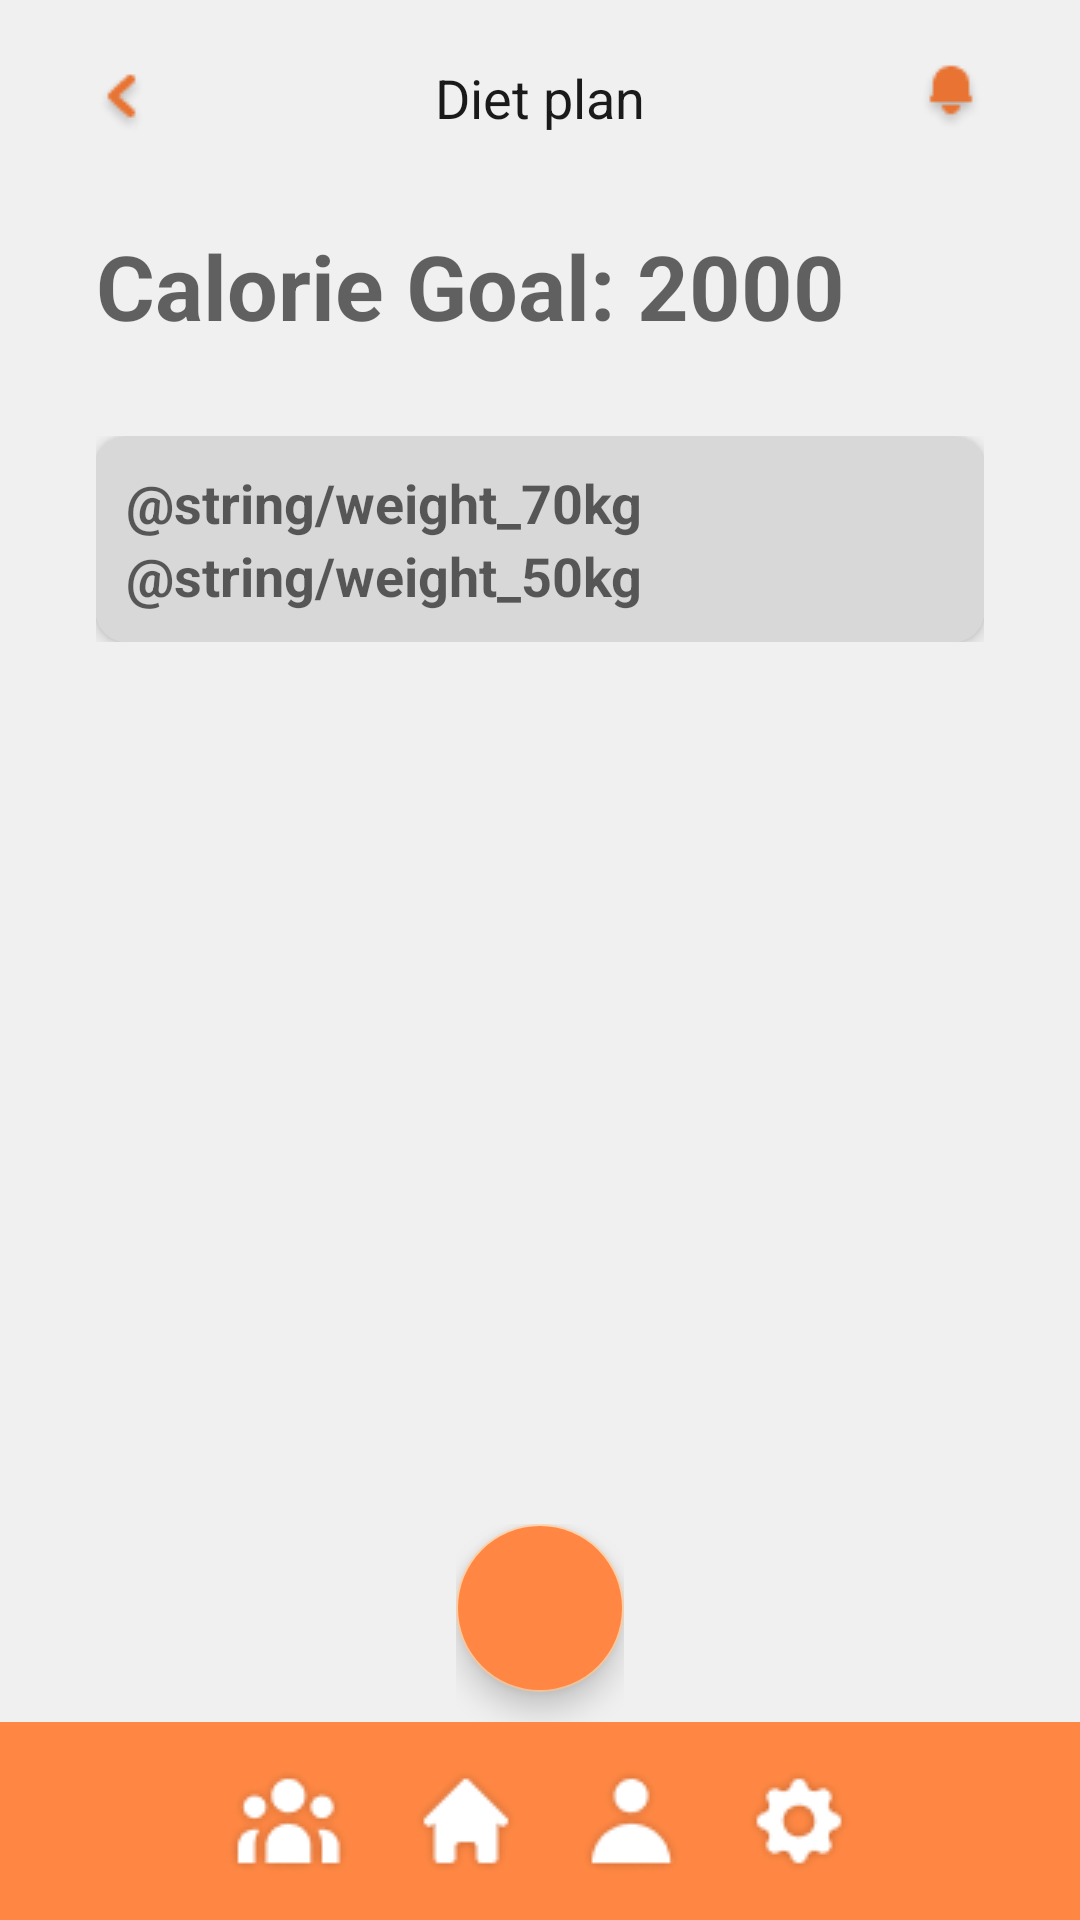

Write the Android layout XML for this screen, with the resource values it uses.
<!-- AndroidManifest.xml: application theme Theme.FitPal -->
<!-- res/layout/activity_dietplan_diet_plan.xml -->
<?xml version="1.0" encoding="utf-8"?>
<RelativeLayout xmlns:android="http://schemas.android.com/apk/res/android"
    xmlns:app="http://schemas.android.com/apk/res-auto"
    xmlns:tools="http://schemas.android.com/tools"
    android:layout_width="match_parent"
    android:layout_height="match_parent"
    android:background="@color/off_white">

    
    <RelativeLayout
        android:id="@+id/upperAppBar"
        android:layout_width="match_parent"
        android:layout_height="wrap_content"
        android:paddingHorizontal="32dp"
        android:paddingVertical="20dp">

        <ImageView
            android:id="@+id/backBtn"
            android:layout_width="wrap_content"
            android:layout_height="wrap_content"
            android:layout_alignParentStart="true"
            android:contentDescription="@string/backBtn"
            android:paddingTop="3dp"
            android:src="@drawable/back_button" />

        <TextView
            android:id="@+id/navigation_title"
            android:layout_width="wrap_content"
            android:layout_height="wrap_content"
            android:layout_centerInParent="true"
            android:text="@string/diet_plan"
            android:textColor="@color/black"
            android:textSize="18sp"
            tools:ignore="RelativeOverlap" />

        <ImageView
            android:id="@+id/notificationBtn"
            android:layout_width="wrap_content"
            android:layout_height="wrap_content"
            android:layout_alignParentEnd="true"
            android:contentDescription="@string/notify"
            android:src="@drawable/notify_button" />

    </RelativeLayout>

    
    <RelativeLayout
        android:layout_width="match_parent"
        android:layout_height="wrap_content"
        android:layout_above="@+id/bottomAppBar"
        android:layout_below="@+id/upperAppBar"
        android:paddingHorizontal="32dp">

        <LinearLayout
            android:id="@+id/calorie_goal"
            android:layout_width="match_parent"
            android:layout_height="wrap_content"
            android:layout_marginTop="10dp"
            android:orientation="horizontal"
            android:baselineAligned="false">

            <LinearLayout
                android:layout_width="0dp"
                android:layout_height="wrap_content"
                android:layout_marginEnd="10dp"
                android:layout_weight="8"
                android:orientation="vertical"
                tools:ignore="UselessParent">

                <TextView
                    android:id="@+id/goal"
                    android:layout_width="match_parent"
                    android:layout_height="wrap_content"
                    android:hint="@string/calorie_goal"
                    android:textColor="@color/orange_medium"
                    android:textSize="30sp"
                    android:textStyle="bold" />

            </LinearLayout>


        </LinearLayout>

        <ScrollView
            android:layout_width="match_parent"
            android:layout_height="wrap_content"
            android:layout_above="@+id/floatingActionButtonMainContainer"
            android:layout_below="@+id/calorie_goal"
            android:layout_marginBottom="10dp">

            <LinearLayout
                android:layout_width="match_parent"
                android:layout_height="wrap_content"
                android:layout_marginTop="20dp"
                android:orientation="vertical"
                android:paddingVertical="10dp">

                <LinearLayout
                    android:layout_width="match_parent"
                    android:layout_height="wrap_content"
                    android:background="@drawable/food_item"
                    android:baselineAligned="false"
                    android:elevation="3dp"
                    android:padding="10dp"
                    tools:ignore="UselessParent">

                    <LinearLayout
                        android:layout_width="0dp"
                        android:layout_height="wrap_content"
                        android:layout_marginEnd="10dp"
                        android:layout_weight="9"
                        android:orientation="vertical">

                        <TextView
                            android:id="@+id/current_weight_display"
                            android:layout_width="match_parent"
                            android:layout_height="wrap_content"
                            android:hint="@string/weight_70kg"
                            android:textColor="@color/black"
                            android:textSize="18sp"
                            android:textStyle="bold" />
                        <TextView
                            android:id="@+id/target_weight_display"
                            android:layout_width="match_parent"
                            android:layout_height="wrap_content"
                            android:hint="@string/weight_50kg"
                            android:textColor="@color/black"
                            android:textSize="18sp"
                            android:textStyle="bold" />


                    </LinearLayout>

                </LinearLayout>


            </LinearLayout>

        </ScrollView>


        <LinearLayout
            android:id="@+id/floatingActionButtonMainContainer"
            android:layout_width="wrap_content"
            android:layout_height="wrap_content"
            android:layout_alignParentBottom="true"
            android:layout_centerInParent="true">

            <com.google.android.material.floatingactionbutton.FloatingActionButton
                android:id="@+id/add_food_btn"
                android:layout_width="wrap_content"
                android:layout_height="match_parent"
                android:layout_marginBottom="10dp"
                android:backgroundTint="@color/orange_medium"
                android:clickable="true"
                android:contentDescription="@string/add_btn"
                android:focusable="true"
                app:srcCompat="@drawable/ic_baseline_add_24"
                app:tint="@android:color/white"

                />

        </LinearLayout>


    </RelativeLayout>


    
    <LinearLayout
        android:id="@+id/bottomAppBar"
        android:layout_width="match_parent"
        android:layout_height="wrap_content"
        android:layout_alignParentBottom="true"
        android:background="@color/orange_medium"
        android:gravity="center_horizontal"
        android:paddingTop="15dp"
        android:paddingBottom="15dp">

        <RelativeLayout
            android:layout_width="wrap_content"
            android:layout_height="wrap_content"
            tools:ignore="UselessParent">

            <ImageView
                android:id="@+id/community"
                android:layout_width="wrap_content"
                android:layout_height="wrap_content"
                android:contentDescription="@string/community"
                android:paddingLeft="10dp"
                android:paddingRight="10dp"
                android:src="@drawable/community" />

            <ImageView
                android:id="@+id/home"
                android:layout_width="wrap_content"
                android:layout_height="wrap_content"
                android:layout_toEndOf="@+id/community"
                android:contentDescription="@string/home"
                android:paddingLeft="10dp"
                android:paddingRight="10dp"
                android:src="@drawable/home" />

            <ImageView
                android:id="@+id/profile"
                android:layout_width="wrap_content"
                android:layout_height="wrap_content"
                android:layout_toEndOf="@+id/home"
                android:contentDescription="@string/profile"
                android:paddingLeft="10dp"
                android:paddingRight="10dp"
                android:src="@drawable/profile" />

            <ImageView
                android:id="@+id/settings"
                android:layout_width="wrap_content"
                android:layout_height="wrap_content"
                android:layout_toEndOf="@+id/profile"
                android:contentDescription="@string/settings"
                android:paddingLeft="10dp"
                android:paddingRight="10dp"
                android:src="@drawable/settings" />

        </RelativeLayout>

    </LinearLayout>

</RelativeLayout>
<!-- resources referenced by this layout -->
<resources>
  <color name="black">#1A1A1A</color>
  <color name="off_white">#F0F0F0</color>
  <color name="orange_medium">#FF8743</color>
  <!-- drawable back_button: png bitmap (drawable, 688 bytes) -->
  <!-- drawable community: png bitmap (drawable, 1791 bytes) -->
  <!-- drawable food_item (drawable) -->
  <?xml version="1.0" encoding="utf-8"?>
  <selector xmlns:android="http://schemas.android.com/apk/res/android">
      <item android:state_enabled="true">
          <shape android:shape="rectangle">
              <solid android:color="@color/gray_lighter" />
              <corners android:radius="10dp" />
          </shape>
      </item>
  </selector>
  <!-- drawable home: png bitmap (drawable, 1121 bytes) -->
  <!-- drawable notify_button: png bitmap (drawable, 667 bytes) -->
  <!-- drawable profile: png bitmap (drawable, 1158 bytes) -->
  <!-- drawable settings: png bitmap (drawable, 1340 bytes) -->
  <string name="add_btn">Add</string>
  <string name="backBtn">Back</string>
  <string name="calorie_goal">Calorie Goal: 2000</string>
  <string name="community">community</string>
  <string name="diet_plan">Diet plan</string>
  <string name="home">home</string>
  <string name="notify">Notify</string>
  <string name="profile">profile</string>
  <string name="settings">settings</string>
  <style name="Theme.FitPal" parent="Theme.MaterialComponents.Light.NoActionBar">
          
          <item name="colorPrimary">@color/orange_medium</item>
          <item name="colorPrimaryVariant">@color/orange_dark</item>
          <item name="colorOnPrimary">@color/white</item>
          
          <item name="colorSecondary">@color/orange_light</item>
          <item name="colorSecondaryVariant">@color/orange_lighter</item>
          <item name="colorOnSecondary">@color/black</item>
          
          <item name="android:statusBarColor" tools:targetApi="l">?attr/colorPrimaryVariant</item>
          
      </style>
  <color name="gray_lighter">#D8D8D8</color>
  <color name="orange_dark">#E87332</color>
  <color name="white">#FFFFFFFF</color>
  <color name="orange_light">#FBCFA7</color>
  <color name="orange_lighter">#FEDCBC</color>
</resources>
